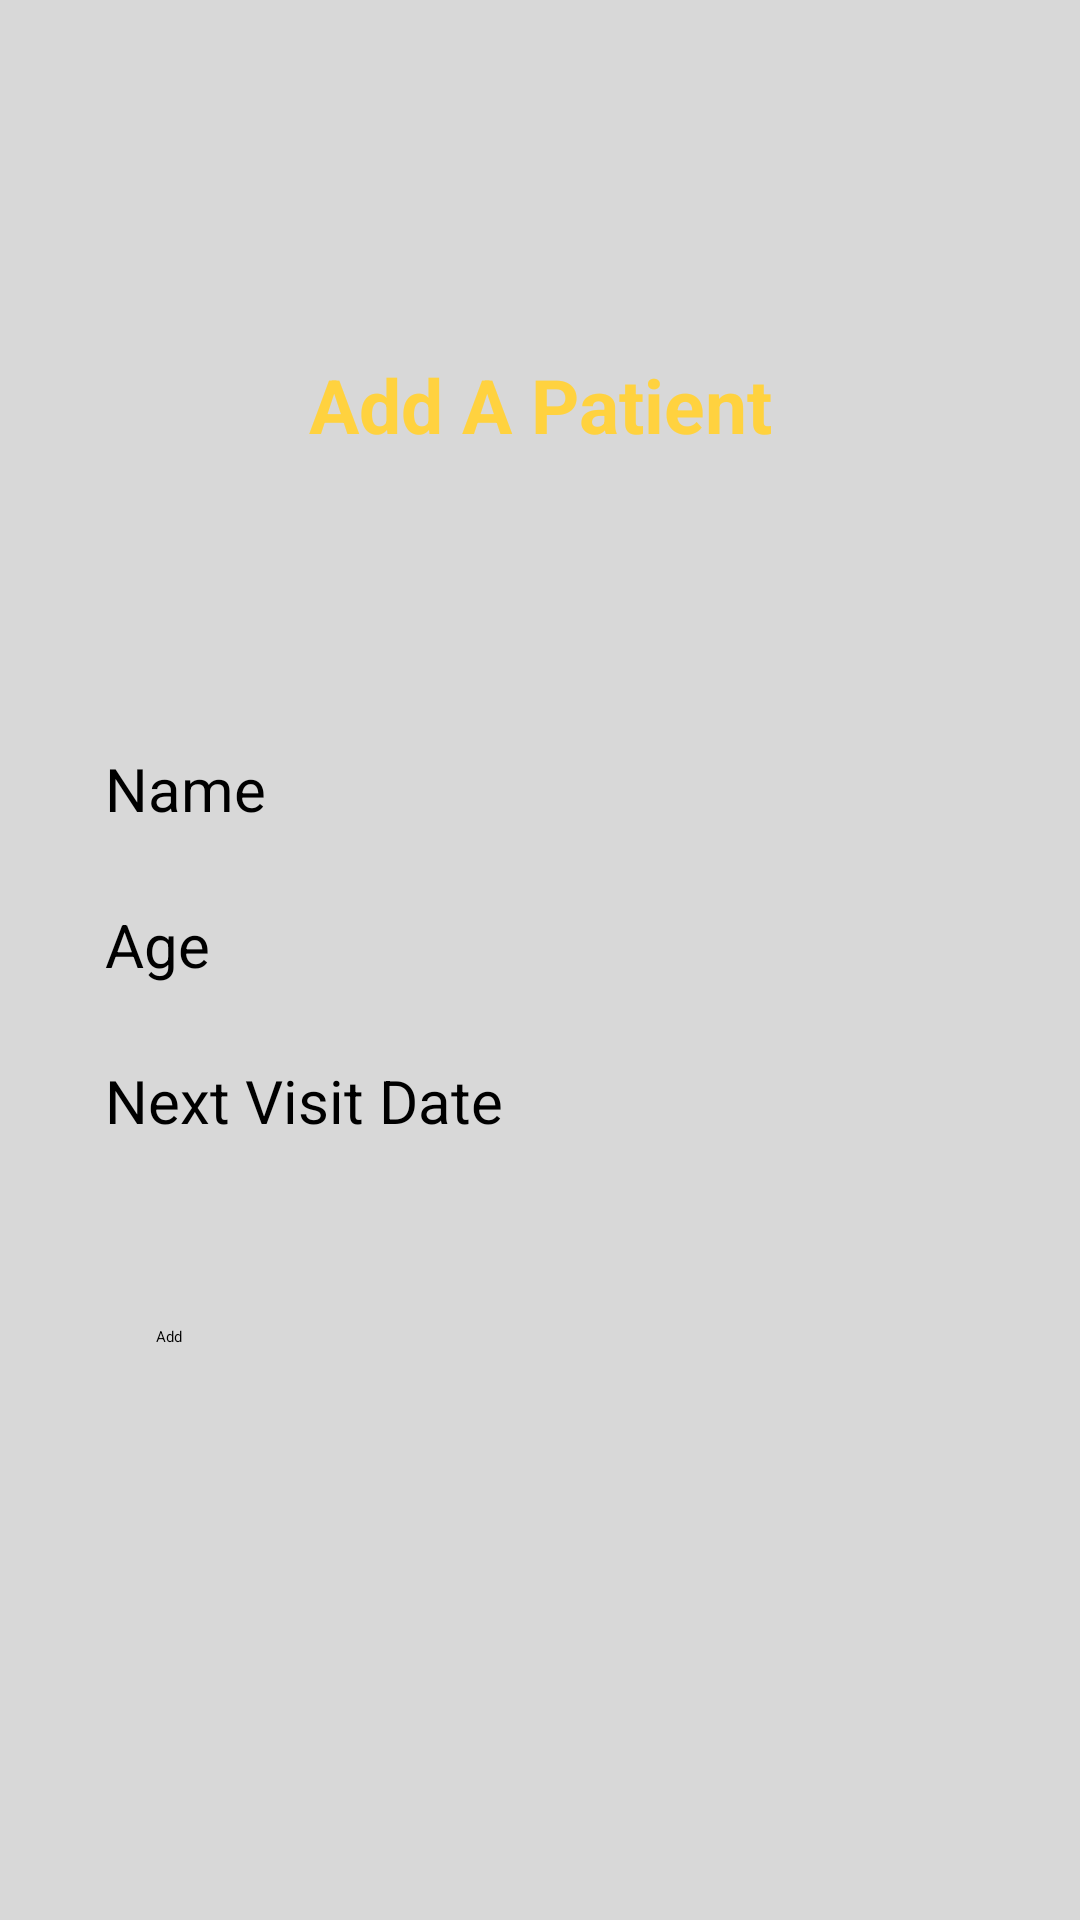

Here is an Android app screen rendered from its layout file. Give the layout XML and the strings, colors and styles it references.
<!-- AndroidManifest.xml: application theme Theme.DoctorsTaskManagerApplication -->
<!-- res/layout/add_patient_layout.xml -->
<?xml version="1.0" encoding="utf-8"?>
<androidx.constraintlayout.widget.ConstraintLayout xmlns:android="http://schemas.android.com/apk/res/android"
    xmlns:app="http://schemas.android.com/apk/res-auto"
    xmlns:tools="http://schemas.android.com/tools"
    android:layout_width="match_parent"
    android:layout_height="match_parent"
    tools:context=".AddPatientActivity"
    android:background="@color/backgroundColor"
    android:padding="20dp">

    <TextView
        android:id="@+id/textView4"
        android:layout_width="wrap_content"
        android:layout_height="wrap_content"
        android:text="Add A Patient"
        android:textColor="@color/yellow"
        android:textSize="25sp"
        android:textStyle="bold"
        app:layout_constraintBottom_toTopOf="@+id/linearLayout1"
        app:layout_constraintEnd_toEndOf="parent"
        app:layout_constraintStart_toStartOf="parent"
        app:layout_constraintTop_toTopOf="parent" />

    <LinearLayout
        android:id="@+id/linearLayout1"
        android:layout_width="match_parent"
        android:layout_height="wrap_content"
        android:orientation="horizontal"
        app:layout_constraintBottom_toBottomOf="parent"
        app:layout_constraintEnd_toEndOf="parent"
        app:layout_constraintHorizontal_bias="0.5"
        app:layout_constraintStart_toStartOf="parent"
        app:layout_constraintTop_toTopOf="parent"
        app:layout_constraintVertical_bias="0.4">

        <EditText
            android:id="@+id/addPatientName"
            android:layout_width="match_parent"
            android:layout_height="wrap_content"
            android:ems="10"
            android:inputType="textPersonName"
            android:hint="Name"
            android:layout_marginStart="15dp"
            android:textSize="20sp"
            app:layout_constraintEnd_toEndOf="parent"
            app:layout_constraintStart_toStartOf="parent"
            app:layout_constraintTop_toTopOf="parent" />

    </LinearLayout>

    <LinearLayout
        android:id="@+id/linearLayout2"
        android:layout_width="match_parent"
        android:layout_height="wrap_content"
        android:orientation="horizontal"
        app:layout_constraintHorizontal_bias="0.5"
        android:layout_marginTop="25dp"
        app:layout_constraintEnd_toEndOf="parent"
        app:layout_constraintStart_toStartOf="parent"
        app:layout_constraintTop_toBottomOf="@id/linearLayout1">


    <EditText
        android:id="@+id/addPatientAge"
        android:layout_width="match_parent"
        android:layout_height="wrap_content"
        android:ems="10"
        android:inputType="number"
        android:hint="Age"
        android:textSize="20sp"
        android:layout_marginStart="15dp"
        app:layout_constraintEnd_toEndOf="parent"
        app:layout_constraintHorizontal_bias="0.5"
        app:layout_constraintStart_toStartOf="parent" />
    </LinearLayout>


    <LinearLayout
        android:id="@+id/linearLayout3"
        android:layout_width="match_parent"
        android:layout_height="wrap_content"
        android:orientation="horizontal"
        app:layout_constraintHorizontal_bias="0.5"
        android:layout_marginTop="25dp"
        app:layout_constraintEnd_toEndOf="parent"
        app:layout_constraintStart_toStartOf="parent"
        app:layout_constraintTop_toBottomOf="@id/linearLayout2">

    <EditText
        android:id="@+id/addPatientVisitDate"
        android:layout_width="match_parent"
        android:layout_height="wrap_content"
        android:ems="10"
        android:inputType="date"
        android:hint="Next Visit Date"
        android:textSize="20sp"
        android:layout_marginStart="15dp"
        app:layout_constraintEnd_toEndOf="parent"
        app:layout_constraintHorizontal_bias="0.5"
        app:layout_constraintStart_toStartOf="parent"
        app:layout_constraintTop_toBottomOf="@+id/linearLayout2" />
    </LinearLayout>

    <Button
        android:id="@+id/button"
        android:layout_width="match_parent"
        android:layout_height="wrap_content"
        android:layout_marginStart="20dp"
        android:layout_marginEnd="20dp"
        android:layout_marginTop="10dp"
        android:text="Add"
        android:backgroundTint="@color/yellow"
        android:textAllCaps="false"
        android:padding="12dp"
        app:layout_constraintBottom_toBottomOf="parent"
        app:layout_constraintEnd_toEndOf="parent"
        app:layout_constraintHorizontal_bias="0.5"
        app:layout_constraintStart_toStartOf="parent"
        app:layout_constraintTop_toBottomOf="@+id/linearLayout3"
        app:layout_constraintVertical_bias="0.2" />

    <Button
        android:id="@+id/backButton"
        android:layout_width="50dp"
        android:layout_height="50dp"
        app:layout_constraintBottom_toBottomOf="parent"
        app:layout_constraintEnd_toEndOf="parent"
        app:layout_constraintHorizontal_bias="0.04"
        app:layout_constraintStart_toStartOf="parent"
        app:layout_constraintTop_toTopOf="parent"
        app:layout_constraintVertical_bias="0.025"
        android:background = "@drawable/baseline_back"
        android:backgroundTint="@color/yellow"/>

</androidx.constraintlayout.widget.ConstraintLayout>
<!-- resources referenced by this layout -->
<resources>
  <color name="backgroundColor">#D8D8D8</color>
  <color name="yellow">#FFD23F</color>
  <style name="Theme.DoctorsTaskManagerApplication" parent="Theme.MaterialComponents.DayNight.NoActionBar">
          
          <item name="colorPrimary">#3d3d3d</item>
          <item name="colorPrimaryVariant">#636363</item>
          <item name="colorOnPrimary">@color/black</item>
          
          <item name="colorSecondary">@color/teal_200</item>
          <item name="colorSecondaryVariant">@color/teal_200</item>
          <item name="colorOnSecondary">@color/black</item>
          
          <item name="android:statusBarColor">?attr/colorPrimaryVariant</item>
          
      </style>
  <color name="black">#FF000000</color>
  <color name="teal_200">#FF03DAC5</color>
</resources>
